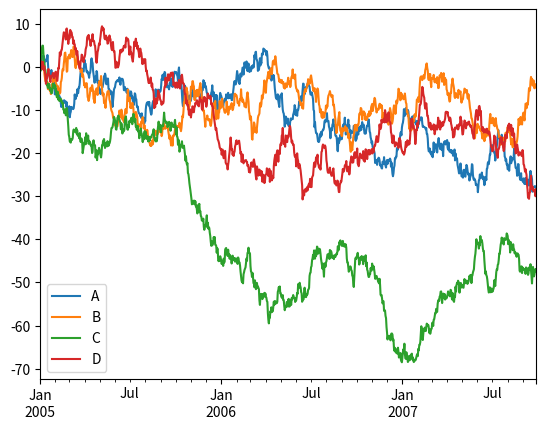

Write Python code to recreate this figure.
import numpy as np
import pandas as pd
import matplotlib


ts = pd.DataFrame(np.random.randn(1000, 4), index=pd.date_range('20050101', periods=1000), columns=list('ABCD'))
ts = ts.cumsum()

ts.plot()
matplotlib.pyplot.show()











